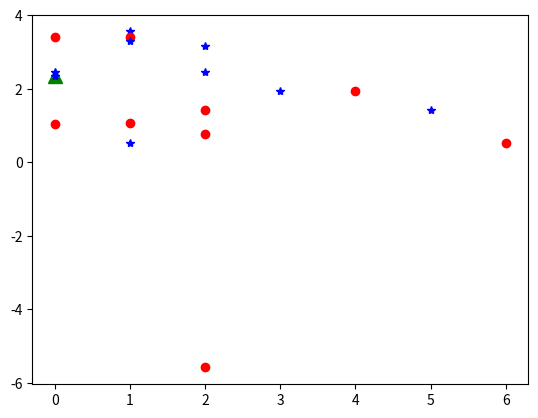

This chart was generated by the following Python code:
import numpy as np
import matplotlib.pyplot as plt

N = 6
e = 1

k = np.linspace(1, N, N) # devices

Ck = 2*e**(1/N) * np.sin( ((2*k[0::2]-1) / (2*N)) * np.pi)
Lk = 2*e**(1/N) * np.sin( ((2*k[1::2]-1) / (2*N)) * np.pi)

plt.plot(k[0::2], Ck, 'b*')
plt.plot(k[1::2], Lk, 'ro')

print(Ck)
print(Lk)

N = 6
AMAX = 1
e = np.sqrt(10**(AMAX/10) - 1)

k = np.linspace(1, N//2, N//2) # devices
print(k)

h = ( (1/e) + np.sqrt( 1 + (1/e) ) )**(1/N)
x = h - (1/h)

C1 = ( 4*np.sin( np.pi / ( 2*N ) ) ) / x

Lk = np.zeros(N//2)
Ck = np.zeros(N//2)

C2km1L2k = ( 16*np.sin( (4*k-3) * np.pi / (2*N) )*np.sin( (4*k-1) * np.pi / (2*N) ) ) / ( x**2 + 4*np.sin(  (2*k-1) * np.pi / N  )**2 )
C2kM1L2k = ( 16*np.sin( (4*k-1) * np.pi / (2*N) )*np.sin( (4*k+1) * np.pi / (2*N) ) ) / ( x**2 + 4*np.sin(  2*k * np.pi / N  )**2 )

plt.plot(C1, 'g^', ms=10)
plt.plot(C2km1L2k, 'b*')
plt.plot(C2kM1L2k, 'ro')

print(C1)
print(C2km1L2k)
print(C2kM1L2k)

# Ck[0] = C1
# Lk[0] = C2km1L2k[0]/Ck[0]

# Ck[1] = C2kM1L2k[0]/Lk[0]
# Lk[1] = C2km1L2k[1]/Ck[1]

# Ck[2] = C2kM1L2k[1]/Lk[1]
# Lk[2] = C2km1L2k[2]/Ck[2]

Ck[0] = C1
Lk[0] = C2km1L2k[0]/Ck[0]

for i in k[:-1]:
  Ck[int(i)] = C2kM1L2k[int(i-1)]/Lk[int(i-1)]
  Lk[int(i)] = C2km1L2k[int(i)]/Ck[int(i)]

plt.plot(Ck, 'b*')
plt.plot(Lk, 'ro')

print(Ck)
print(Lk)

